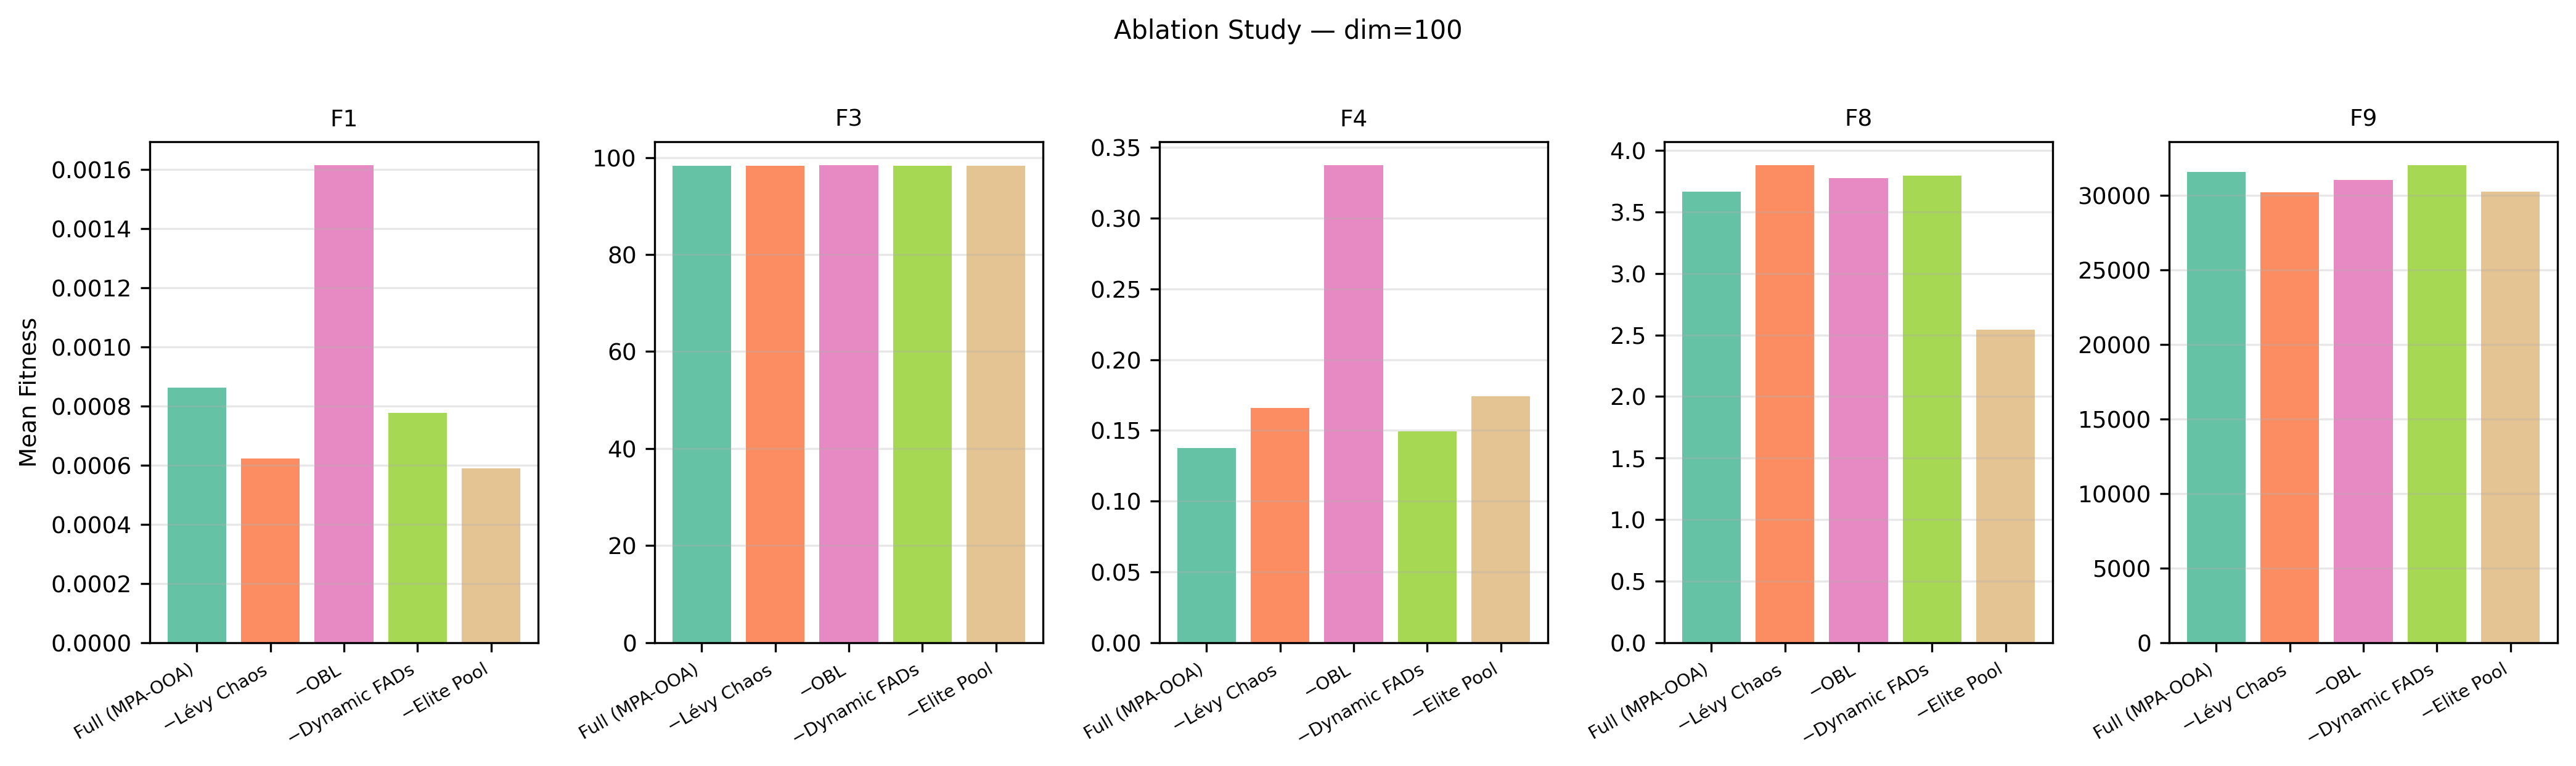

Source data for this figure (header and first rows):
Dim, Function, Config, Mean, Std, Best, Median
100, F1, Full (MPA-OOA), 0.0008624, 0.0004531, 0.0002326, 0.0009379
100, F1, w/o Lévy Chaos, 0.000623, 0.0004271, 0.0002066, 0.000339
100, F1, w/o OBL, 0.001614, 0.0002136, 0.001412, 0.001575
100, F1, w/o Dynamic FADs, 0.0007756, 0.0005056, 0.0001324, 0.0008348
100, F1, w/o Elite Pool, 0.0005886, 0.0003884, 0.0001818, 0.0004143
100, F3, Full (MPA-OOA), 98.27, 0.06397, 98.14, 98.28
100, F3, w/o Lévy Chaos, 98.27, 0.05524, 98.19, 98.27
100, F3, w/o OBL, 98.4, 0.1176, 98.18, 98.4
100, F3, w/o Dynamic FADs, 98.3, 0.03971, 98.23, 98.29
100, F3, w/o Elite Pool, 98.27, 0.05516, 98.17, 98.28
100, F4, Full (MPA-OOA), 0.1376, 0.07527, 0.03896, 0.1337
100, F4, w/o Lévy Chaos, 0.166, 0.07406, 0.03688, 0.195
100, F4, w/o OBL, 0.3375, 0.05202, 0.2739, 0.3176
100, F4, w/o Dynamic FADs, 0.1492, 0.1135, 0.02671, 0.1393
100, F4, w/o Elite Pool, 0.1743, 0.08181, 0.04271, 0.2043
100, F8, Full (MPA-OOA), 3.665, 0.406, 3.177, 3.535
100, F8, w/o Lévy Chaos, 3.88, 0.3776, 3.246, 3.964
100, F8, w/o OBL, 3.779, 0.4782, 2.94, 3.813
100, F8, w/o Dynamic FADs, 3.798, 0.5241, 3.105, 3.677
100, F8, w/o Elite Pool, 2.544, 0.4729, 1.816, 2.455
100, F9, Full (MPA-OOA), 31568, 1245, 29348, 31765
100, F9, w/o Lévy Chaos, 30207, 941.4, 28890, 29971
100, F9, w/o OBL, 31029, 1560, 28326, 31123
100, F9, w/o Dynamic FADs, 32000, 1046, 30325, 31858
100, F9, w/o Elite Pool, 30247, 1606, 26898, 30400
